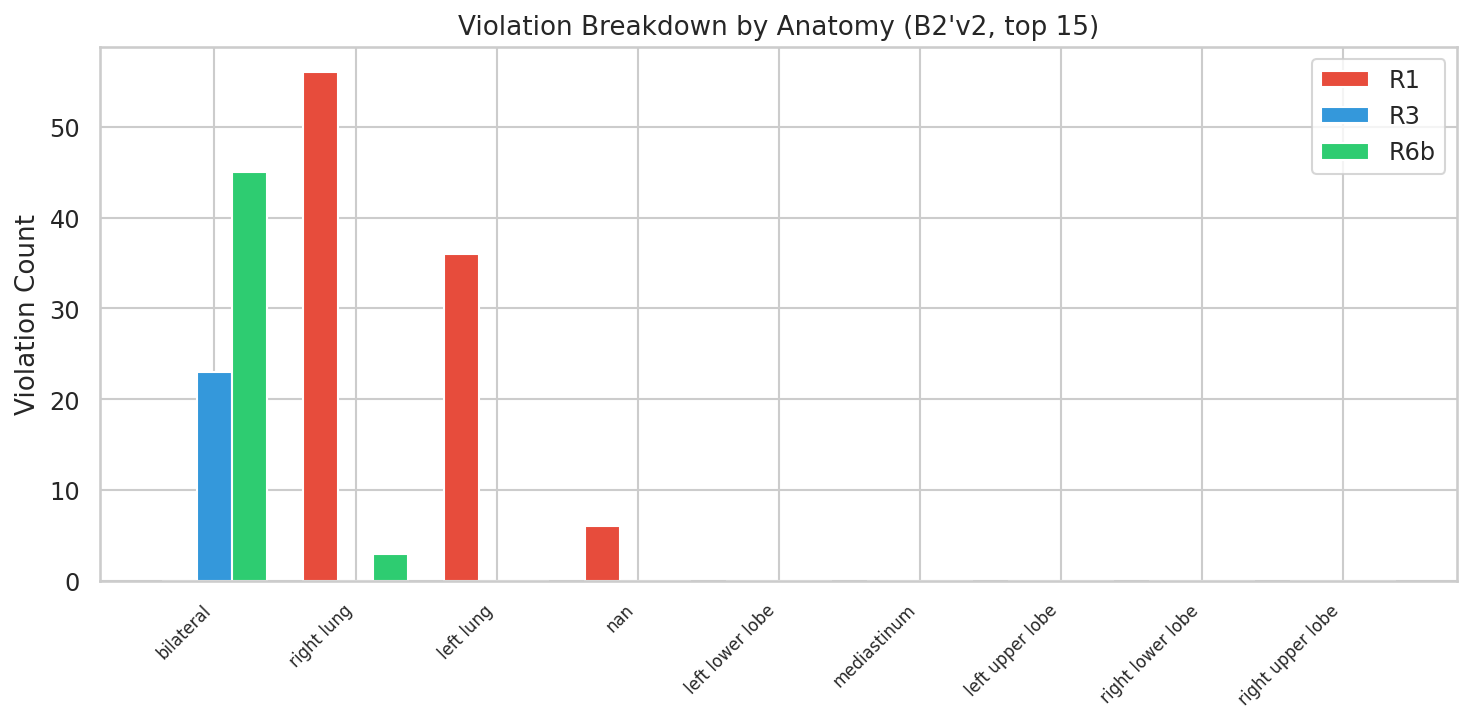

The data file committed next to this chart (first rows):
anatomy, n_sentences, n_violated, viol_rate_%, R1, R3, R6b
bilateral, 1122, 67, 6.0, 0, 23, 45
right lung, 198, 58, 29.3, 56, 0, 3
left lung, 131, 36, 27.5, 36, 0, 0
, 2293, 6, 0.3, 6, 0, 0
left lower lobe, 6, 0, 0.0, 0, 0, 0
mediastinum, 194, 0, 0.0, 0, 0, 0
left upper lobe, 10, 0, 0.0, 0, 0, 0
right lower lobe, 15, 0, 0.0, 0, 0, 0
right upper lobe, 10, 0, 0.0, 0, 0, 0
